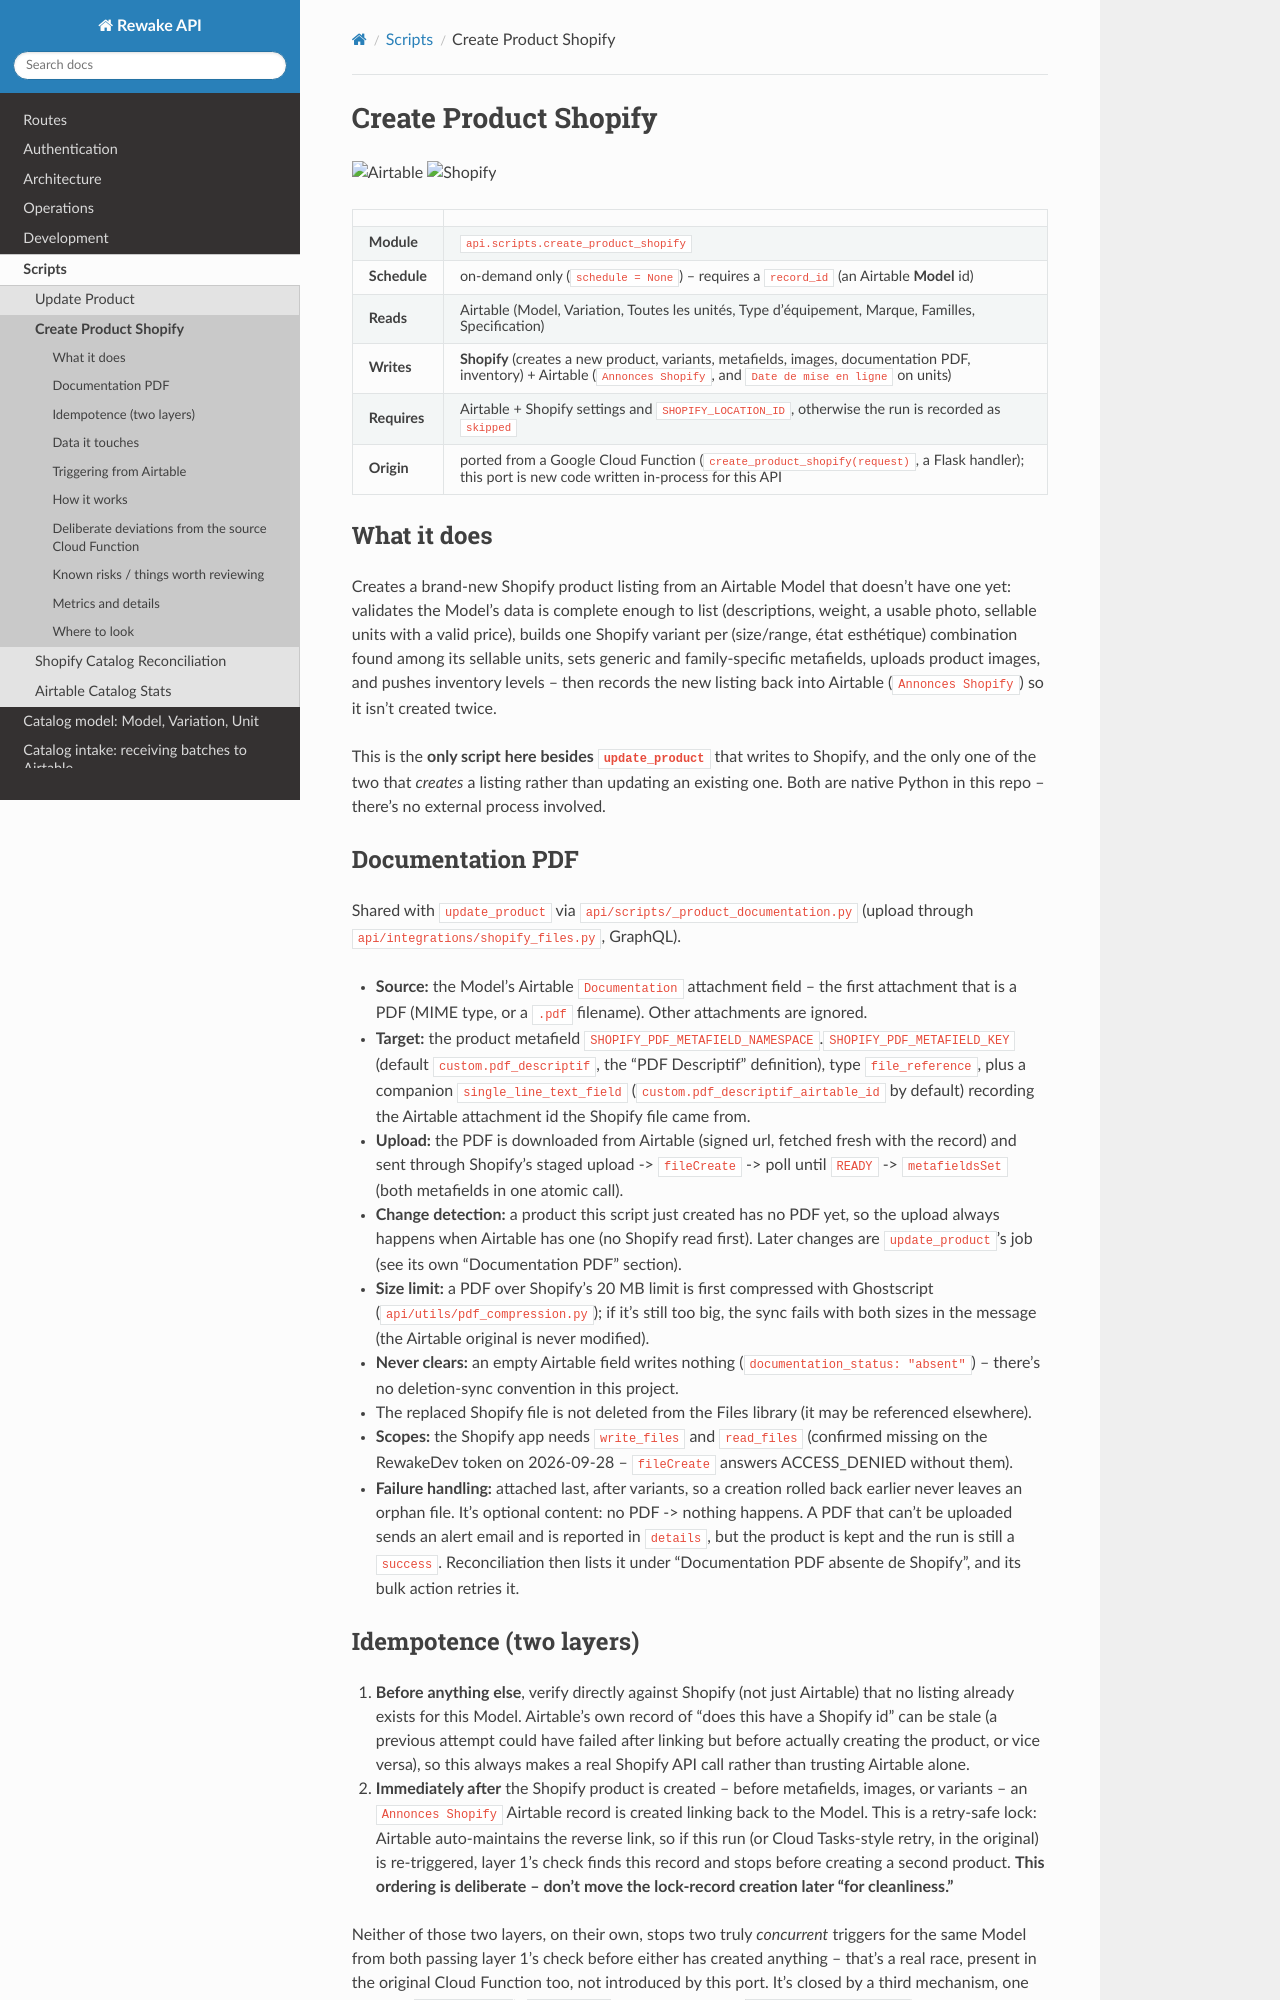

repository: techRewake/RewakeDevelopmentDocumentation · page: en/create_product_shopify.html · generator: sphinx

# Create Product Shopify

<img src="https://cdn.simpleicons.org/airtable" alt="Airtable" width="28" height="28"> <img src="https://cdn.simpleicons.org/shopify" alt="Shopify" width="28" height="28">

| | |
| --- | --- |
| **Module** | `api.scripts.create_product_shopify` |
| **Schedule** | on-demand only (`schedule = None`) -- requires a `record_id` (an Airtable **Model** id) |
| **Reads** | Airtable (Model, Variation, Toutes les unités, Type d'équipement, Marque, Familles, Specification) |
| **Writes** | **Shopify** (creates a new product, variants, metafields, images, documentation PDF, inventory) + Airtable (`Annonces Shopify`, and `Date de mise en ligne` on units) |
| **Requires** | Airtable + Shopify settings and `SHOPIFY_LOCATION_ID`, otherwise the run is recorded as `skipped` |
| **Origin** | ported from a Google Cloud Function (`create_product_shopify(request)`, a Flask handler); this port is new code written in-process for this API |

## What it does

Creates a brand-new Shopify product listing from an Airtable Model that doesn't have
one yet: validates the Model's data is complete enough to list (descriptions, weight,
a usable photo, sellable units with a valid price), builds one Shopify variant per
(size/range, état esthétique) combination found among its sellable units, sets generic
and family-specific metafields, uploads product images, and pushes inventory levels --
then records the new listing back into Airtable (`Annonces Shopify`) so it isn't
created twice.

This is the **only script here besides `update_product`** that writes to Shopify, and
the only one of the two that *creates* a listing rather than updating an existing one.
Both are native Python in this repo -- there's no external process involved.

## Documentation PDF

Shared with `update_product` via `api/scripts/_product_documentation.py` (upload through
`api/integrations/shopify_files.py`, GraphQL).

- **Source:** the Model's Airtable `Documentation` attachment field -- the first attachment
  that is a PDF (MIME type, or a `.pdf` filename). Other attachments are ignored.
- **Target:** the product metafield `SHOPIFY_PDF_METAFIELD_NAMESPACE`.`SHOPIFY_PDF_METAFIELD_KEY`
  (default `custom.pdf_descriptif`, the "PDF Descriptif" definition), type `file_reference`,
  plus a companion `single_line_text_field` (`custom.pdf_descriptif_airtable_id` by default)
  recording the Airtable attachment id the Shopify file came from.
- **Upload:** the PDF is downloaded from Airtable (signed url, fetched fresh with the
  record) and sent through Shopify's staged upload -> `fileCreate` -> poll until
  `READY` -> `metafieldsSet` (both metafields in one atomic call).
- **Change detection:** a product this script just created has no PDF yet, so the
  upload always happens when Airtable has one (no Shopify read first). Later changes are
  `update_product`'s job (see its own "Documentation PDF" section).
- **Size limit:** a PDF over Shopify's 20 MB limit is first compressed with Ghostscript
  (`api/utils/pdf_compression.py`); if it's still too big, the sync fails with both
  sizes in the message (the Airtable original is never modified).
- **Never clears:** an empty Airtable field writes nothing (`documentation_status:
  "absent"`) -- there's no deletion-sync convention in this project.
- The replaced Shopify file is not deleted from the Files library (it may be referenced
  elsewhere).
- **Scopes:** the Shopify app needs `write_files` and `read_files` (confirmed missing on
  the RewakeDev token on 2026-09-28 -- `fileCreate` answers ACCESS_DENIED without them).
- **Failure handling:** attached last, after variants, so a creation rolled back earlier
  never leaves an orphan file. It's optional content: no PDF -> nothing happens. A PDF
  that can't be uploaded sends an alert email and is reported in `details`, but the
  product is kept and the run is still a `success`. Reconciliation then lists it under
  "Documentation PDF absente de Shopify", and its bulk action retries it.
